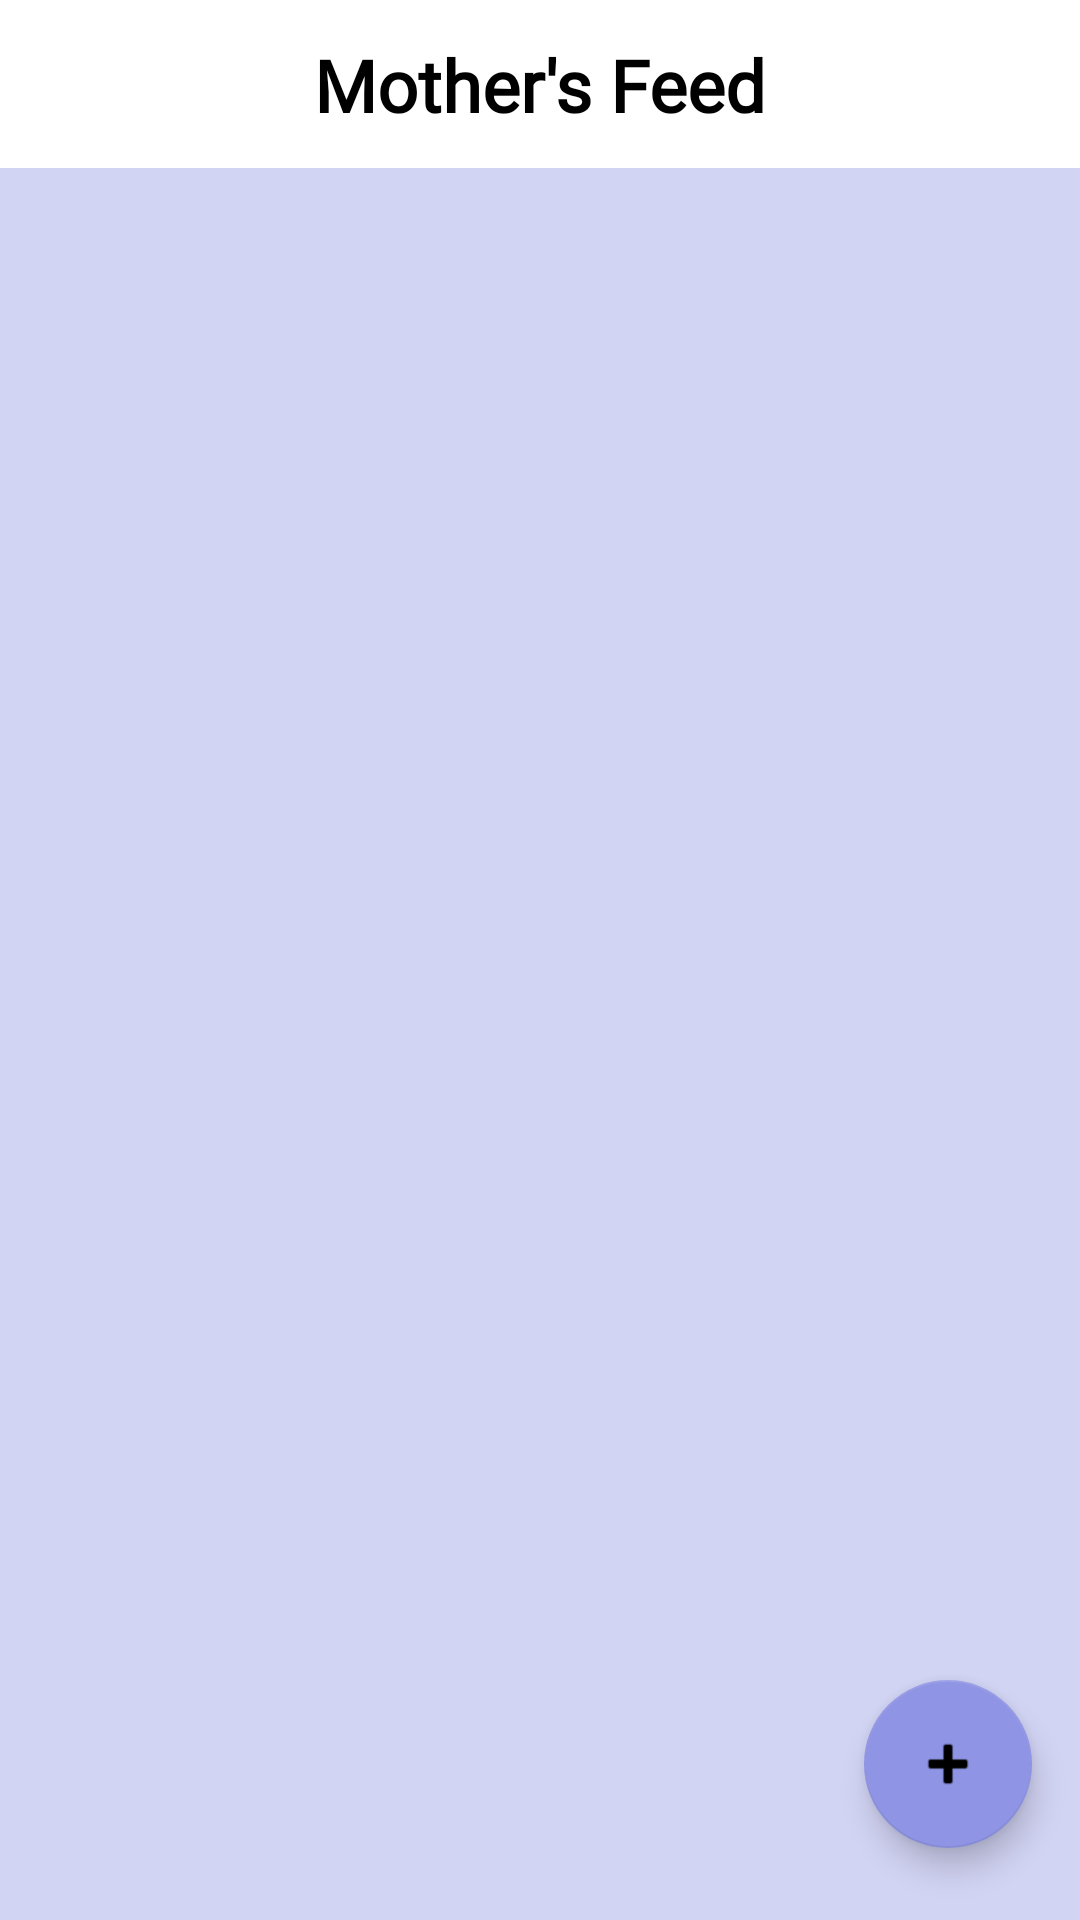

The Android layout XML behind this screen, and the referenced resources:
<!-- AndroidManifest.xml: application theme Theme.Genesis -->
<!-- res/layout/fragment_community.xml -->
<?xml version="1.0" encoding="utf-8"?>
<androidx.constraintlayout.widget.ConstraintLayout xmlns:android="http://schemas.android.com/apk/res/android"
    xmlns:app="http://schemas.android.com/apk/res-auto"
    xmlns:tools="http://schemas.android.com/tools"
    android:layout_width="match_parent"
    android:background="@color/lavender2"
    android:layout_height="match_parent"
    tools:context=".ui.community.CommunityFragment">

    <androidx.constraintlayout.widget.ConstraintLayout
        android:id="@+id/linearLayout"
        android:layout_width="match_parent"
        android:layout_height="?android:attr/actionBarSize"
        app:layout_constraintEnd_toEndOf="parent"
        android:background="@color/white"
        app:layout_constraintStart_toStartOf="parent"
        app:layout_constraintTop_toTopOf="parent">

        <ImageView
            android:id="@+id/backBtn"
            android:layout_width="wrap_content"
            android:layout_height="wrap_content"
            android:layout_marginStart="16dp"
            android:layout_weight="1"
            app:layout_constraintBottom_toBottomOf="parent"
            app:layout_constraintStart_toStartOf="parent"
            app:layout_constraintTop_toTopOf="parent"
            app:srcCompat="@drawable/baseline_arrow_back_ios_24" />

        <TextView
            android:id="@+id/textView3"
            android:layout_width="wrap_content"
            android:layout_height="wrap_content"
            android:layout_gravity="center"
            android:layout_weight="3"
            android:text="Mother's Feed"
            android:textColor="@color/black"
            android:textSize="24dp"
            android:fontFamily="@font/firasans_semibold"
            android:textStyle="bold"
            app:layout_constraintBottom_toBottomOf="parent"
            app:layout_constraintEnd_toEndOf="parent"
            app:layout_constraintStart_toStartOf="parent"
            app:layout_constraintTop_toTopOf="parent" />
    </androidx.constraintlayout.widget.ConstraintLayout>

    <androidx.recyclerview.widget.RecyclerView
        android:id="@+id/postsRv"
        android:layout_width="match_parent"
        android:layout_height="wrap_content"
        app:layout_constraintEnd_toEndOf="parent"
        app:layout_constraintStart_toStartOf="parent"
        app:layout_constraintTop_toBottomOf="@+id/linearLayout" />

    <com.google.android.material.floatingactionbutton.FloatingActionButton
        android:id="@+id/createPostBtn"
        android:layout_width="wrap_content"
        android:layout_height="wrap_content"
        android:layout_marginEnd="16dp"
        android:layout_marginBottom="24dp"
        android:clickable="true"
        android:backgroundTint="@color/lavender"
        android:src="@android:drawable/ic_input_add"
        app:layout_constraintBottom_toBottomOf="parent"
        app:layout_constraintEnd_toEndOf="parent" />
</androidx.constraintlayout.widget.ConstraintLayout>
<!-- resources referenced by this layout -->
<resources>
  <color name="black">#FF000000</color>
  <color name="lavender">#8F94E4</color>
  <color name="lavender2">#668F94E4</color>
  <color name="white">#FFFFFFFF</color>
  <style name="Theme.Genesis" parent="Theme.MaterialComponents.DayNight.NoActionBar">
          
          <item name="colorPrimary">@color/lavender</item>
          <item name="colorPrimaryVariant">@color/purple_700</item>
          <item name="colorOnPrimary">@color/white</item>
          
          <item name="colorSecondary">@color/lavender</item>
          <item name="colorSecondaryVariant">@color/teal_700</item>
          <item name="colorOnSecondary">@color/black</item>
          
          <item name="android:statusBarColor">?attr/colorPrimaryVariant</item>
          
      </style>
  <color name="purple_700">#FF3700B3</color>
  <color name="teal_700">#FF018786</color>
</resources>
